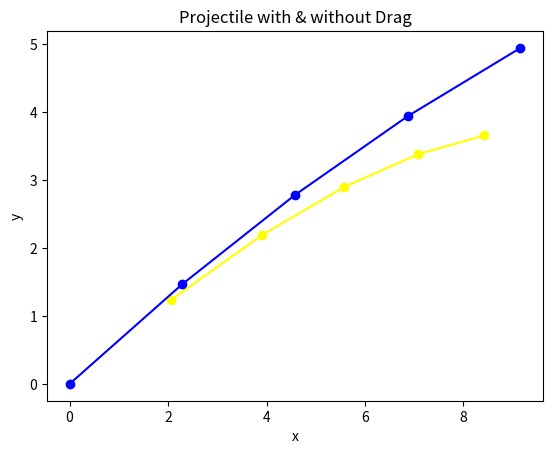

Here is the Python script that generated this plot:
#from visual import *
#from visual.graph import *

from numpy import *
import matplotlib.pyplot as plt
import matplotlib.animation as animation
import time

v0 = 22.0
angle = 34.0
g = 9.8
kf = 0.8
N = 5
v0x = v0*cos(angle*pi/180.0)
v0y = v0*sin(angle*pi/180.0)
T = 2.*v0y/g
H = v0y*v0y/2./g
R = 2.*v0x*v0y/g



"""
graph1 = gdisplay( title='Projectile with & without Drag',
          xtitle='x', ytitle='y', xmax=R, xmin=-R/20.,ymax=8,ymin=-6.0)
funct = gcurve(color=color.red)
funct1 = gcurve(color=color.yellow)
"""
print('No Drag T =',T,', H =',H,', R =',R)

#
x1list = []
x2list = []# x座標
y1list = []  # y座標
y2list = []


def plotNumeric(k):
     vx = v0*cos(angle*pi/180.0)
     vy = v0*sin(angle*pi/180.0)
     x = 0.0
     y = 0.0
     dt = vy/g/N/2
     print("\n       With Friction  ")
     print("       x            y")
     for i in range(N):
         
          #rate(30)
         time.sleep(3e-3)
         vx = vx - k*vx*dt
         vy = vy - g*dt - k*vy*dt
         x = x + vx*dt
         y = y + vy*dt
         #funct.plot(pos=(x,y))
         x1list.append(x)
         y1list.append(y)
         print(" %13.10f  %13.10f "%(x,y))
   

		
def plotAnalytic():
    v0x = v0*cos(angle*pi/180.0)
    v0y = v0*sin(angle*pi/180.0)
    dt =  v0y/g/N/2
    print("\n       No Friction  ")
    print("        x            y")
    for i in range(N):
        #rate(30)
        time.sleep(3e-2)
        t = i*dt
        x = v0x*t
        y = v0y*t -g*t*t/2.
        #funct1.plot(pos=(x,y))
        x2list.append(x)
        y2list.append(y)
        print(" %13.10f  %13.10f"%(x ,y))

fig1 = plt.figure()
plt.title('Projectile with & without Drag')
plt.xlabel('x')
plt.ylabel('y')

plotNumeric(kf)
plotAnalytic()

plt.plot(x1list,y1list,marker='o',color = 'yellow')
plt.plot(x2list,y2list,marker='o',color = 'blue')
plt.show()
